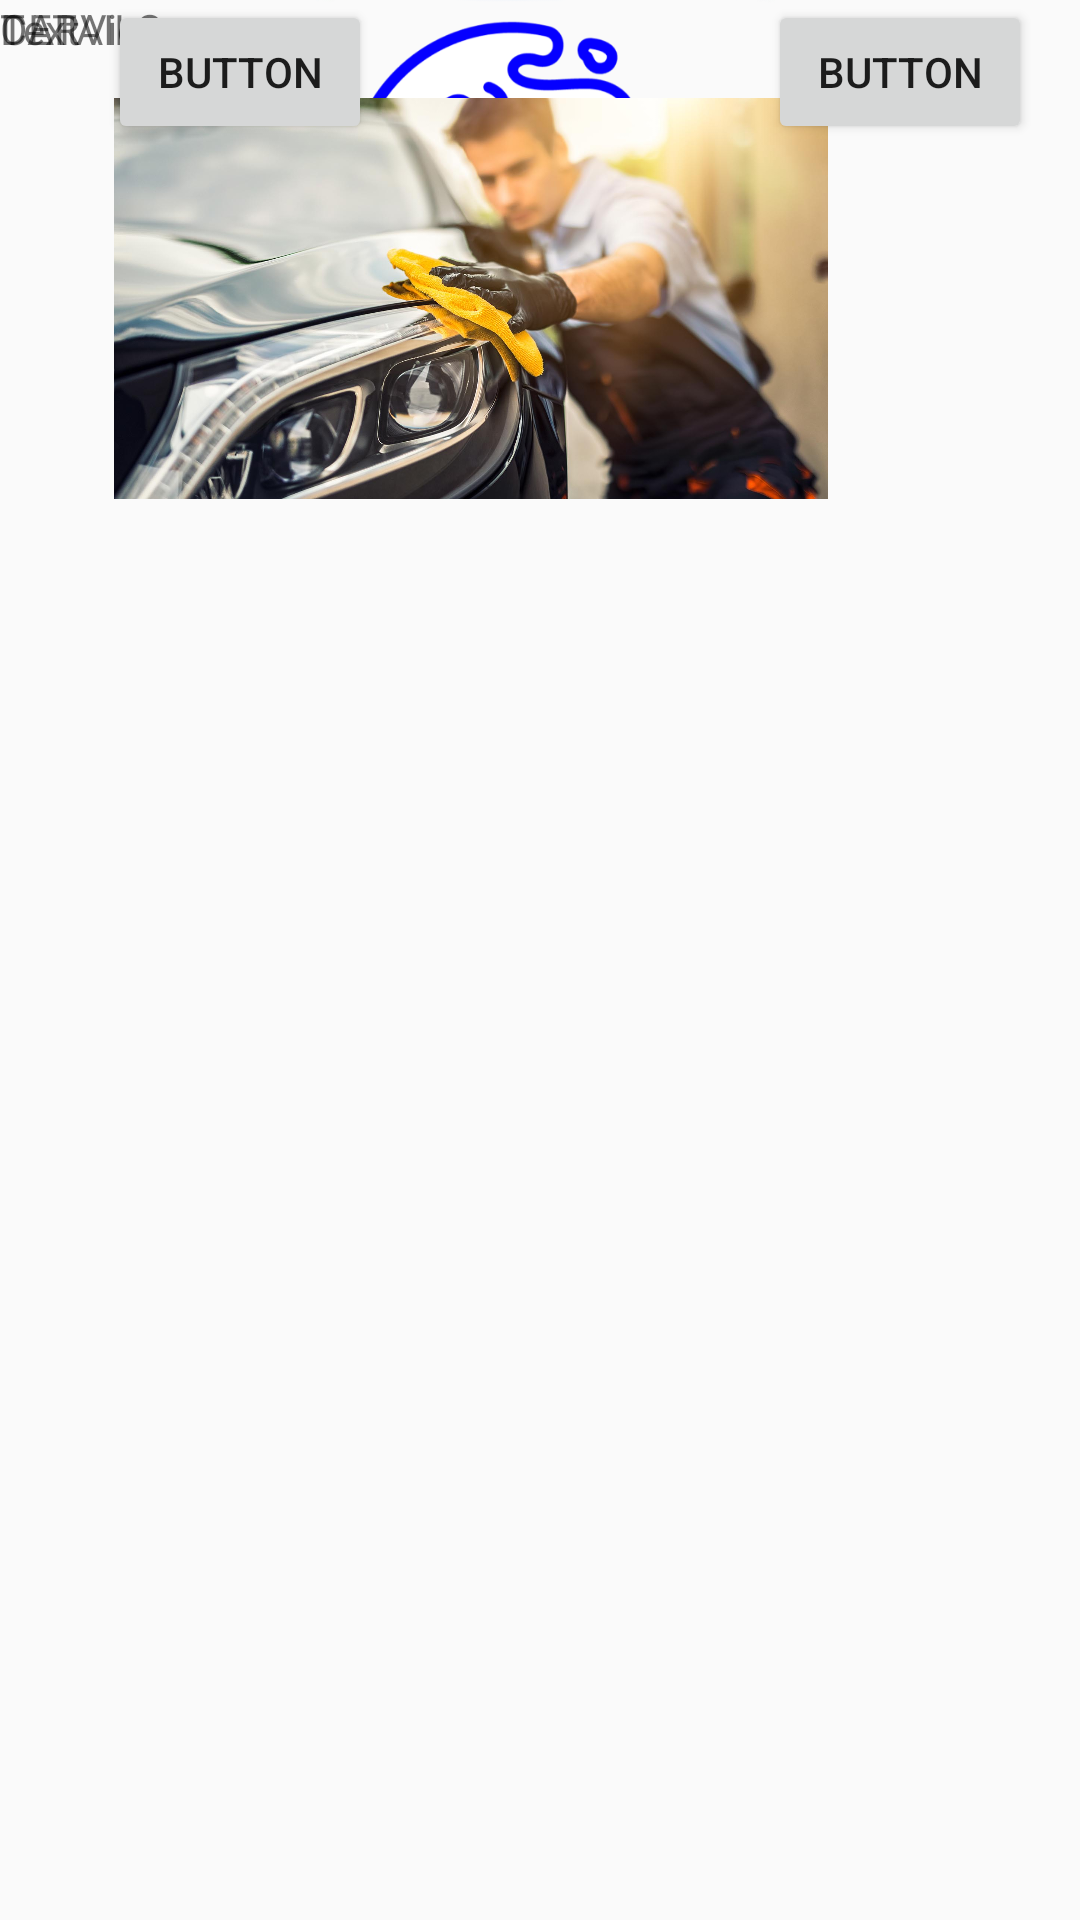

Reconstruct the res/layout file that produces this screen, plus the resources it refers to.
<!-- AndroidManifest.xml: application theme AppTheme -->
<!-- res/layout/activity_car_detail.xml -->
<?xml version="1.0" encoding="utf-8"?>
<androidx.constraintlayout.widget.ConstraintLayout
    xmlns:android="http://schemas.android.com/apk/res/android"
    xmlns:app="http://schemas.android.com/apk/res-auto"
    xmlns:tools="http://schemas.android.com/tools"
    android:layout_width="match_parent"
    android:layout_height="match_parent">

    <ImageView
        android:id="@+id/imageView"
        android:layout_width="wrap_content"
        android:layout_height="123dp"
        app:layout_constraintEnd_toEndOf="parent"
        app:layout_constraintStart_toStartOf="parent"
        app:srcCompat="@drawable/logo_ocean_bat"
        tools:layout_editor_absoluteY="5dp" />

    <TextView
        android:id="@+id/textView"
        android:layout_width="wrap_content"
        android:layout_height="wrap_content"
        android:text="CAR"
        tools:layout_editor_absoluteX="167dp"
        tools:layout_editor_absoluteY="168dp" />

    <TextView
        android:id="@+id/textView4"
        android:layout_width="wrap_content"
        android:layout_height="wrap_content"
        android:text="DETAILS"
        tools:layout_editor_absoluteX="153dp"
        tools:layout_editor_absoluteY="201dp" />

    <ImageView
        android:id="@+id/imageView2"
        android:layout_width="238dp"
        android:layout_height="199dp"
        android:layout_marginEnd="84dp"
        android:layout_marginRight="84dp"
        app:layout_constraintEnd_toEndOf="parent"
        app:srcCompat="@drawable/cleaning_car"
        tools:layout_editor_absoluteY="220dp" />

    <TextView
        android:id="@+id/textView5"
        android:layout_width="wrap_content"
        android:layout_height="wrap_content"
        android:text="TextView"
        tools:layout_editor_absoluteX="167dp"
        tools:layout_editor_absoluteY="438dp" />

    <Button
        android:id="@+id/button2"
        android:layout_width="wrap_content"
        android:layout_height="wrap_content"
        android:layout_marginStart="36dp"
        android:layout_marginLeft="36dp"
        android:text="Button"
        app:layout_constraintStart_toStartOf="parent"
        tools:layout_editor_absoluteY="588dp" />

    <Button
        android:id="@+id/button3"
        android:layout_width="wrap_content"
        android:layout_height="wrap_content"
        android:layout_marginEnd="16dp"
        android:layout_marginRight="16dp"
        android:text="Button"
        app:layout_constraintEnd_toEndOf="parent"
        tools:layout_editor_absoluteY="588dp" />
</androidx.constraintlayout.widget.ConstraintLayout>
<!-- resources referenced by this layout -->
<resources>
  <!-- drawable cleaning_car: jpg bitmap (drawable, 150694 bytes) -->
  <!-- drawable logo_ocean_bat: png bitmap (drawable, 70533 bytes) -->
  <style name="AppTheme" parent="Theme.AppCompat.Light.DarkActionBar">
          
          <item name="colorPrimary">@color/colorPrimary</item>
          <item name="colorPrimaryDark">@color/colorPrimaryDark</item>
          <item name="colorAccent">@color/colorAccent</item>
      </style>
  <color name="colorPrimary">#6200EE</color>
  <color name="colorPrimaryDark">#3700B3</color>
  <color name="colorAccent">#03DAC5</color>
  
      //color set
</resources>
